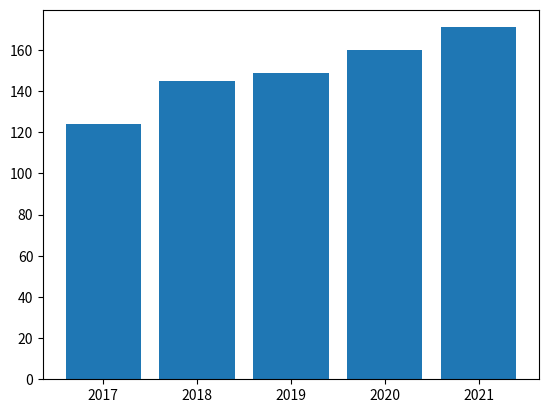

Source code (Python):
import matplotlib.pyplot as plt
import numpy as np

year = [2017, 2018, 2019, 2020, 2021]
amt = [124, 145, 149, 160, 171]
plt.bar(year, amt)
plt.show()